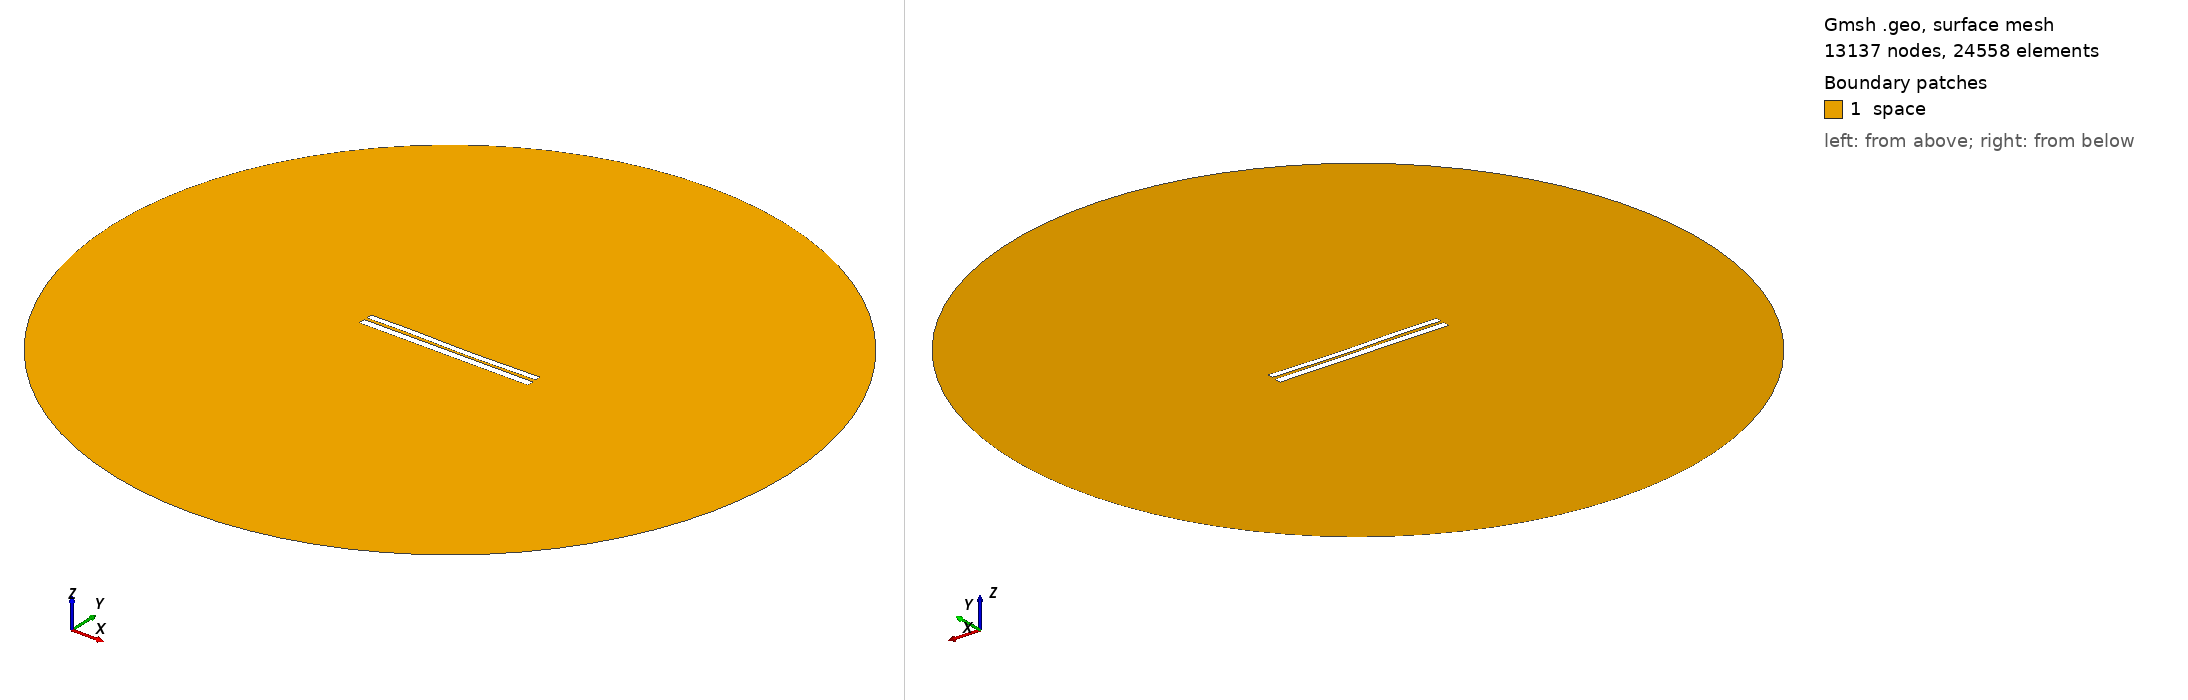

Gmsh geometry script, surface-meshed: 13137 nodes, 24558 surface elements. Boundary patches (legend numbers): 1 space. Left view from above one corner, right view from below the opposite corner. Legend entries are the model's physical surfaces. The drawing asked Gmsh for element sizes between 1% and 20% of the model's largest extent; the script's own settings can give other sizes.

=== 6399.geo (drawn) ===
//---------------------------------------
// Geometry kernel
//---------------------------------------

SetFactory("OpenCASCADE");



//---------------------------------------
// Parameters of the geometry
//---------------------------------------

// Overetch of the upper plate
overetch = 0.25;

// Distance between the plates
distance = 1.5;

// Discretization over the x axis (for the deformation)
nx = 50; 

// Length of the plate
L = 100 - overetch; 

// Number of modes
n = 4; 

// 1st mode coefficient
coeff(1) = -0.075;
beta(1) = 0.596864 * 3.1415926535 / L;

// 2nd mode coefficient
coeff(2) = -0.15;
beta(2) = 1.49418 * 3.1415926535 / L;

// 3rd mode coefficient
coeff(3) = 0.15;
beta(3) = 2.50025 * 3.1415926535 / L;

// 4th mode coefficient
coeff(4) = 0.07499999999999998;
beta(4) = 3.49999 * 3.1415926535 / L;



//---------------------------------------
// Upper plate (deformed rectangle)
//---------------------------------------

// Coordiantes of the upper plate
xmin = -50;
xmax = 50 - overetch;

// Height of the upper plate
yheight = 4 - 2 * overetch;

// Indexes of the points
UpperID[] = {};
LowerID[] = {};
LeftID[] = {};
RightID[] = {};

// Point index
p = 1;

// Horizontal edges
For i In {1:nx}
    x = xmin + (i-1)*(xmax - xmin)/(nx-1);

    y_bottom = distance / 2 + overetch;
    For j In {1:n}
        C = (Cosh(beta(j)*L) + Cos(beta(j)*L)) / (Sinh(beta(j)*L) + Sin(beta(j)*L));
        y_bottom  = y_bottom + coeff(j) * (Cosh(beta(j)*(x+50)) - Cos(beta(j)*(x+50)) - C * (Sinh(beta(j)*(x+50)) - Sin(beta(j)*(x+50))));
    EndFor

    y_top = y_bottom + yheight;

    Point(p) = {x, y_top, 0, 1.0};
    UpperID[i] = p;
    p = p + 1;

    Point(p) = {x, y_bottom, 0, 1.0};
    LowerID[i] = p;
    p = p + 1;
EndFor

// Create point lists
UpperPts[] = {}; LowerPts[] = {};
For i In {1:nx}
  UpperPts[] += {UpperID[i]};
  LowerPts[] += {LowerID[i]};
EndFor

// Build splines
Spline(1) = {UpperPts[]};
Spline(2) = {LowerPts[]};
Line(3) = {LowerPts[nx-1], UpperPts[nx-1]};
Line(4) = {LowerPts[0], UpperPts[0]};

// Build the plane surface
Curve Loop(1) = {2, 3, -1, -4};
Plane Surface(1) = {1};



//---------------------------------------
// Lower plate (rectangle)
//---------------------------------------

// Vertices
Point(1001) = {-50, -1, 0, 1.0};
Point(1002) = { 50, -1, 0, 1.0};
Point(1003) = { 50,  -5, 0, 1.0};
Point(1004) = {-50,  -5, 0, 1.0};

// Edges
Line(5) = {1001, 1002};
Line(6) = {1002, 1003};
Line(7) = {1003, 1004};
Line(8) = {1004, 1001};

// Plane surface
Line Loop(2) = {5, 6, 7, 8};
Plane Surface(2) = {2}; 



//---------------------------------------
// Outer (fictious) boundary
//---------------------------------------

// Points
Point(1005) = {0, 0, 0};       // Center
Point(1006) = {200, 0, 0};     // Start point
Point(1007) = {0, 200, 0};     // 90 degrees
Point(1008) = {-200, 0, 0};    // 180 degrees
Point(1009) = {0, -200, 0};    // 270 degrees

// Circle arcs (each needs start, center, end)
Circle(9) = {1006, 1005, 1007};
Circle(10) = {1007, 1005, 1008};
Circle(11) = {1008, 1005, 1009};
Circle(12) = {1009, 1005, 1006};

// Plane surface for the entire domain
Curve Loop(3) = {9, 10, 11, 12};
Surface(3) = {3};

// Subtract the plates from the whole domain to obtain the actual domain where we want to solve the equations
BooleanDifference{ Surface{3}; Delete; }{ Surface{1}; Surface{2}; Delete; }




//---------------------------------------
// Transfinite Lines/Curves
//---------------------------------------

// Set the number of points on the boundaries
r = 7;

// Plates
Transfinite Curve {1, 2} = 50*r Using Progression 1;
Transfinite Curve {3, 4} = 2*r Using Progression 1;
Transfinite Line {5, 7} = 50*r Using Progression 1;
Transfinite Line {6, 8} = 2*r Using Progression 1;

// Outer boundary
Transfinite Line {9, 10, 11, 12} = 20 Using Progression 1;



//---------------------------------------
// Physical groups
//---------------------------------------                

// Physical curves (boundaries)
Physical Line("force_segment", 10) = {2};
Physical Line("upper_plate", 11) = {1, 3, 4};
Physical Line("lower_plate", 12) = {5, 6, 7, 8};
Physical Line("boundary", 20) = {9, 10, 11, 12};

// Physical Surfaces
Physical Surface("space", 30) = {3};



//---------------------------------------
// 6. Generate the Mesh
//---------------------------------------

// 2D mesh generation
Mesh 2;
